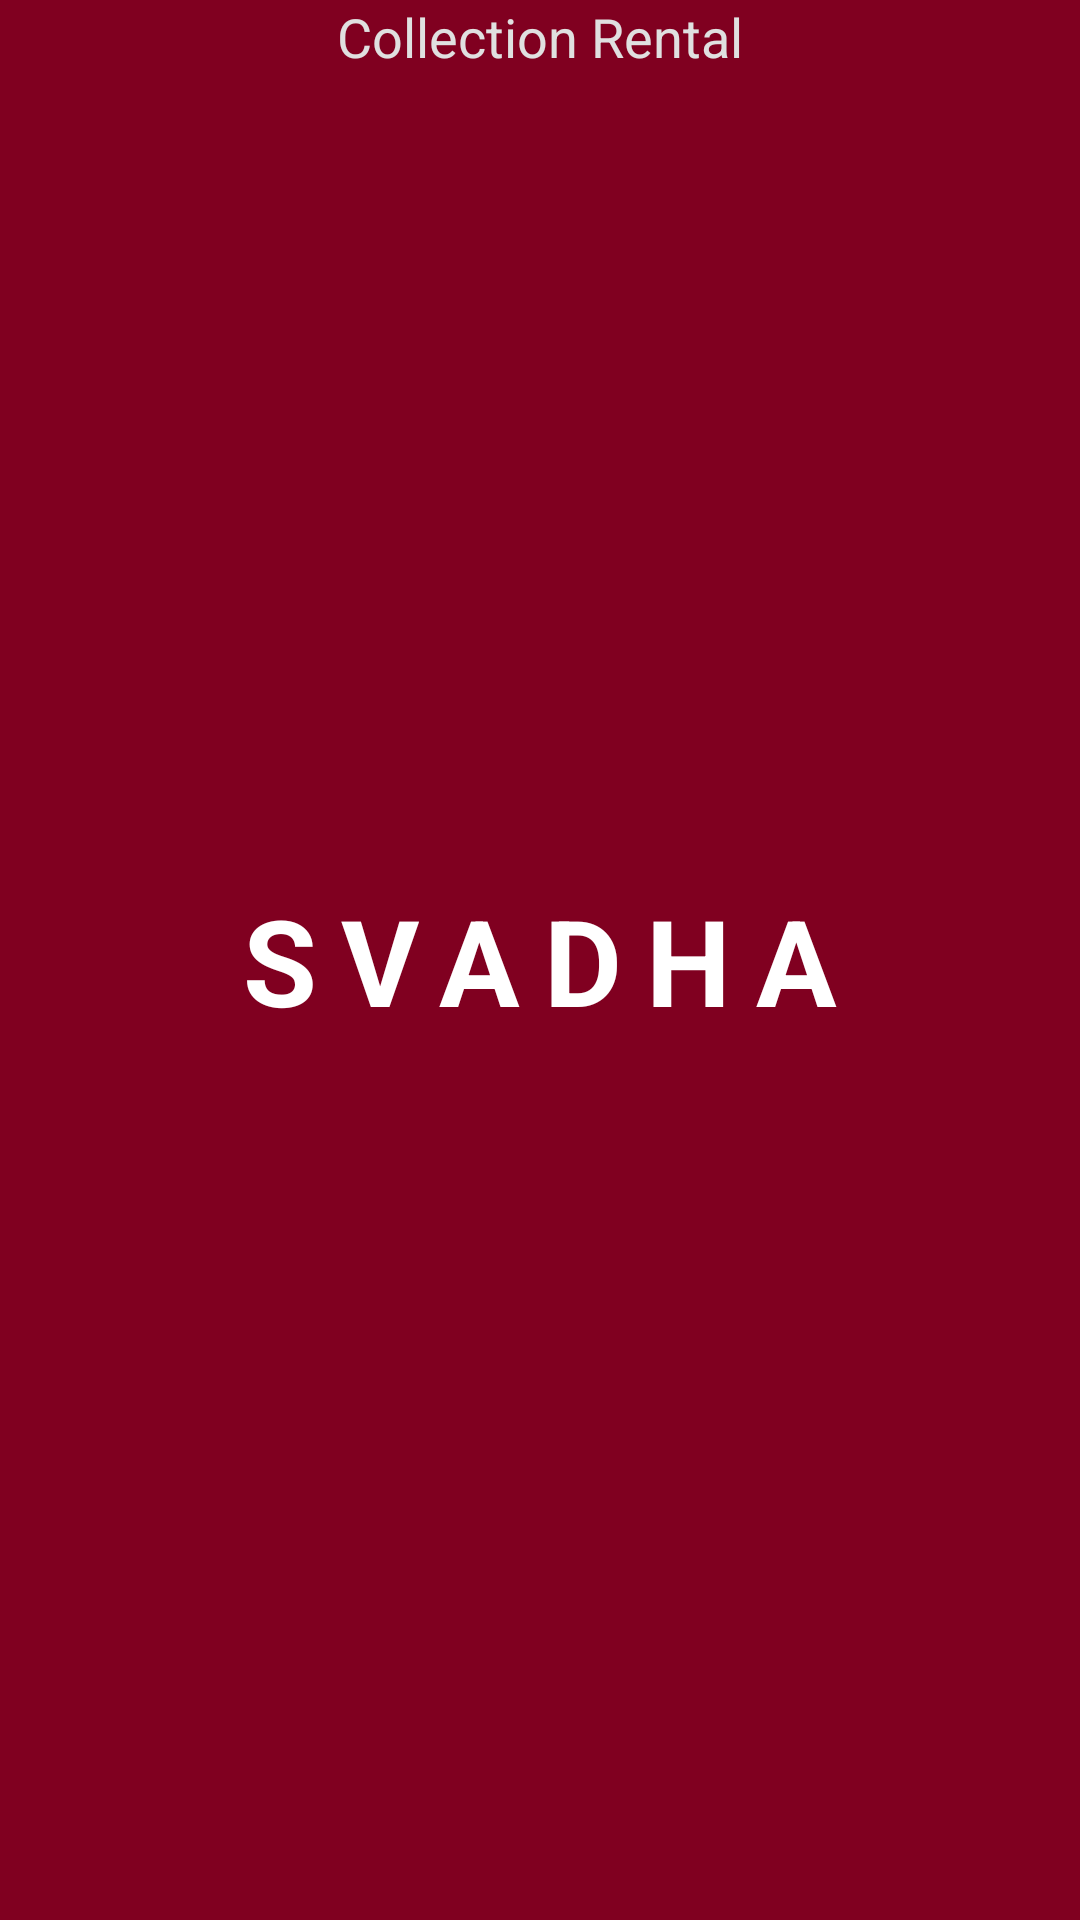

Android layout source for this screen:
<!-- AndroidManifest.xml: application theme Theme.Swadha -->
<!-- res/layout/activity_main.xml -->
<?xml version="1.0" encoding="utf-8"?>
<androidx.constraintlayout.widget.ConstraintLayout
    xmlns:android="http://schemas.android.com/apk/res/android"
    xmlns:app="http://schemas.android.com/apk/res-auto"
    xmlns:tools="http://schemas.android.com/tools"
    android:layout_width="match_parent"
    android:layout_height="match_parent"
    android:background="#800020">

    <TextView
        android:layout_width="wrap_content"
        android:layout_height="wrap_content"
        android:text="SVADHA"
        android:textColor="#FFFFFF"
        android:textSize="40sp"
        android:textStyle="bold"
        android:letterSpacing="0.2"
        app:layout_constraintBottom_toBottomOf="parent"
        app:layout_constraintEnd_toEndOf="parent"
        app:layout_constraintStart_toStartOf="parent"
        app:layout_constraintTop_toTopOf="parent" />

    <TextView
        android:layout_width="wrap_content"
        android:layout_height="wrap_content"
        android:text="Collection Rental"
        android:textColor="#E0E0E0"
        android:textSize="18sp"
        android:layout_marginTop="8dp"
        app:layout_constraintEnd_toEndOf="parent"
        app:layout_constraintStart_toStartOf="parent"
        tools:ignore="MissingConstraints" />

    <ProgressBar
        android:layout_width="30dp"
        android:layout_height="30dp"
        android:layout_marginBottom="50dp"
        android:indeterminateTint="#FFFFFF"
        app:layout_constraintBottom_toBottomOf="parent"
        app:layout_constraintEnd_toEndOf="parent"
        app:layout_constraintStart_toStartOf="parent" />

</androidx.constraintlayout.widget.ConstraintLayout>
<!-- resources referenced by this layout -->
<resources>
  <style name="Theme.Swadha" parent="Base.Theme.Swadha" />
  <style name="Base.Theme.Swadha" parent="Theme.Material3.DayNight.NoActionBar">
          
          
      </style>
</resources>
